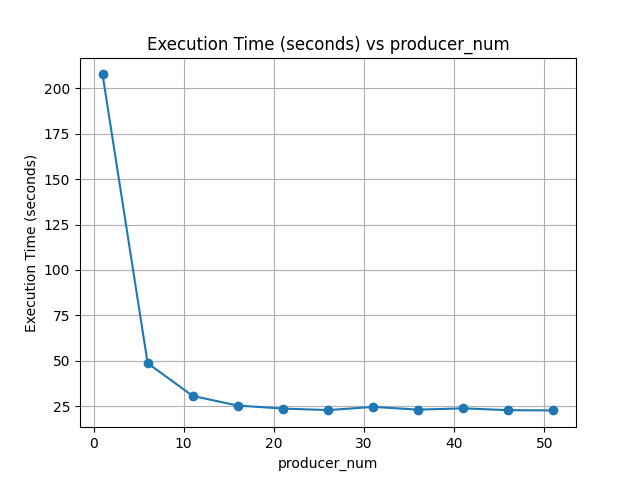

Values plotted in this chart, from the file beside it:
1, 207.68504333496094
6, 48.62
11, 30.56
16, 25.25
21, 23.61
26, 22.77
31, 24.51
36, 23.03
41, 23.73
46, 22.72
51, 22.6
